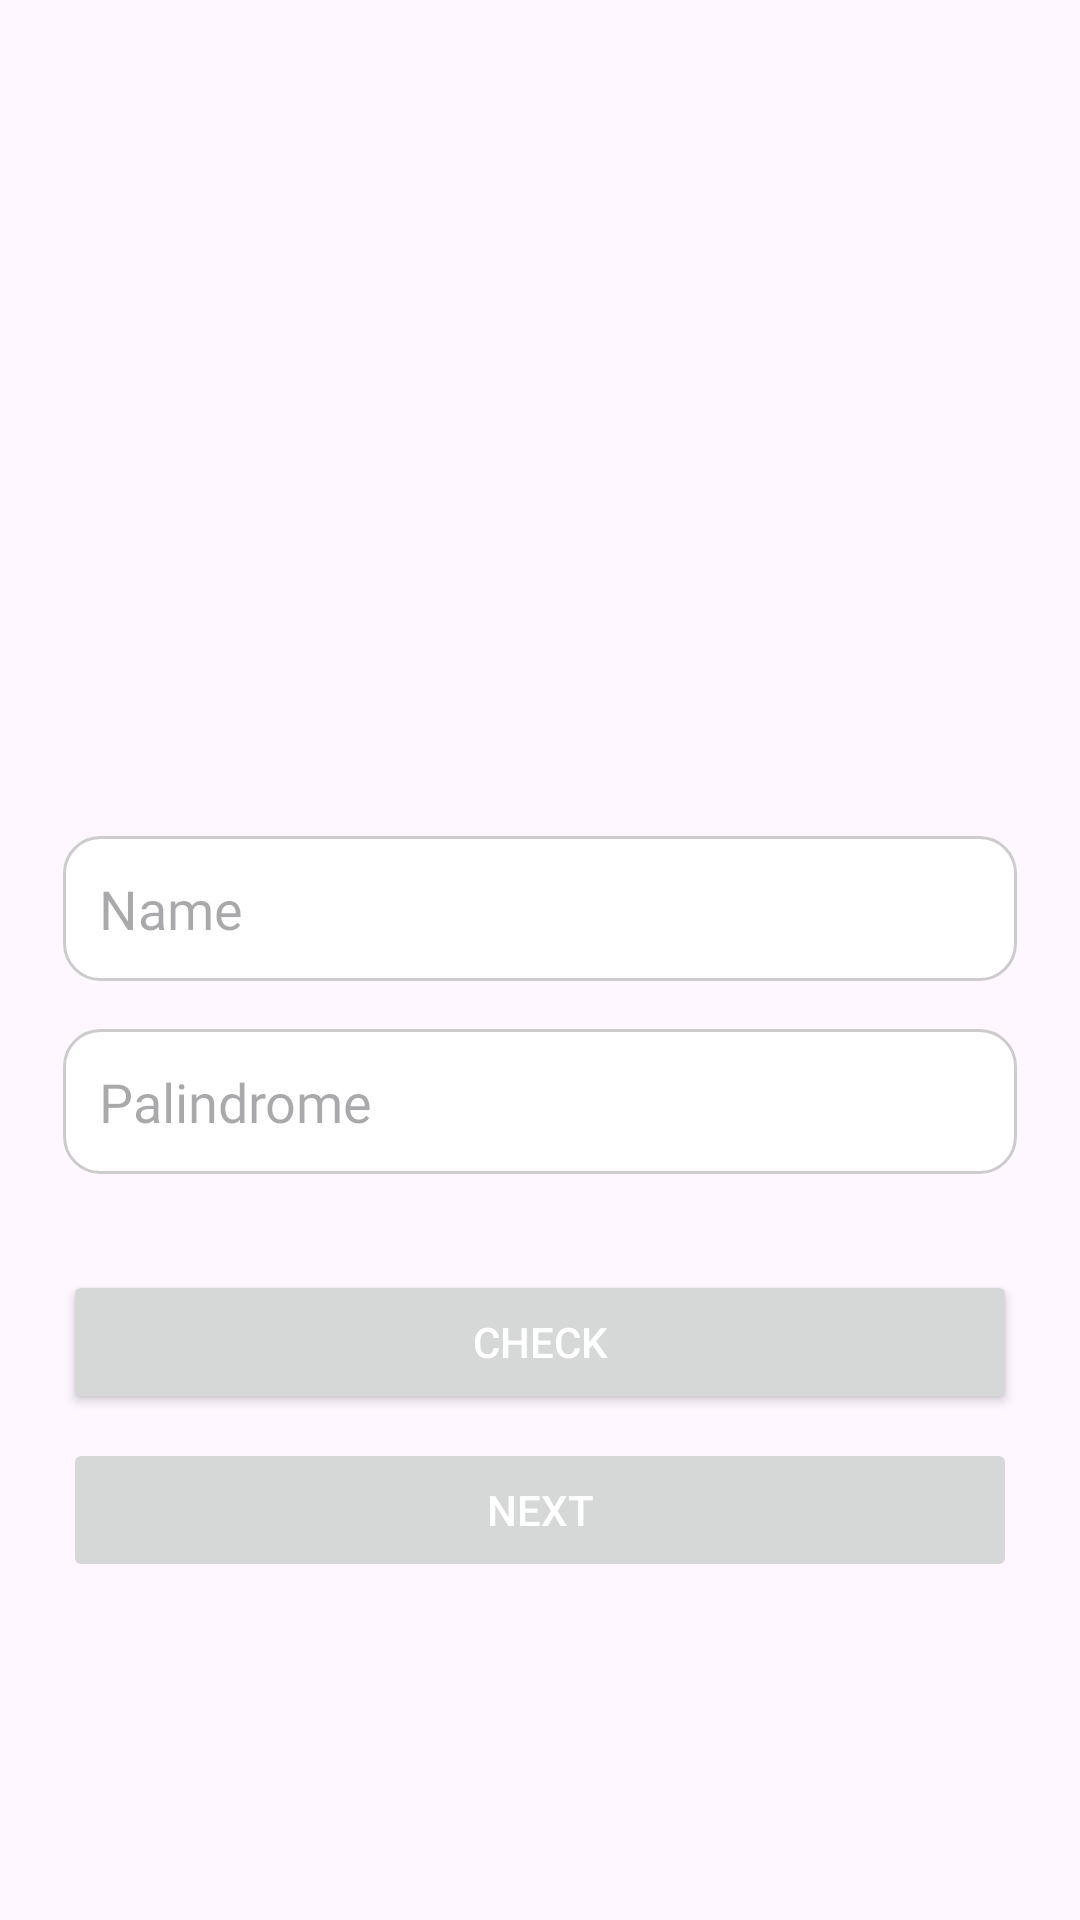

The Android layout XML behind this screen, and the referenced resources:
<!-- AndroidManifest.xml: application theme Theme.SuitmediaTechnicalTest -->
<!-- res/layout/activity_login.xml -->
<?xml version="1.0" encoding="utf-8"?>
<LinearLayout xmlns:android="http://schemas.android.com/apk/res/android"
    xmlns:tools="http://schemas.android.com/tools"
    android:id="@+id/main"
    android:layout_width="match_parent"
    android:layout_height="match_parent"
    android:background="@drawable/background"
    android:gravity="center"
    android:orientation="vertical"
    tools:context=".ui.LoginActivity">

    <ImageView
        android:layout_width="130dp"
        android:layout_height="130dp"
        android:src="@drawable/ic_photo" />

    <EditText
        android:id="@+id/etName"
        android:layout_width="match_parent"
        android:layout_height="wrap_content"
        android:layout_marginHorizontal="21dp"
        android:textColor="@color/black"
        android:layout_marginTop="36dp"
        android:autofillHints="Name"
        android:background="@drawable/edittext_background"
        android:fontFamily="@font/poppins_medium"
        android:hint="@string/name"
        android:inputType="text"
        android:padding="12dp" />

    <EditText
        android:id="@+id/etPalindrome"
        android:layout_width="match_parent"
        android:layout_height="wrap_content"
        android:layout_marginHorizontal="21dp"
        android:layout_marginTop="16dp"
        android:autofillHints="Name"
        android:textColor="@color/black"
        android:background="@drawable/edittext_background"
        android:fontFamily="@font/poppins_medium"
        android:hint="@string/palindrome"
        android:inputType="text"
        android:padding="12dp" />

    <Button
        android:id="@+id/btnCheck"
        android:layout_width="match_parent"
        android:layout_height="wrap_content"
        android:layout_marginHorizontal="21dp"
        android:layout_marginTop="32dp"
        android:padding="12dp"
        android:textAllCaps="true"
        android:text="@string/check"
        android:textColor="@color/white"/>

    <Button
        android:id="@+id/btnNext"
        android:layout_width="match_parent"
        android:layout_height="wrap_content"
        android:layout_marginHorizontal="21dp"
        android:layout_marginTop="8dp"
        android:padding="12dp"
        android:textAllCaps="true"
        android:enabled="false"
        android:text="@string/next"
        android:textColor="@color/white"/>

</LinearLayout>
<!-- resources referenced by this layout -->
<resources>
  <color name="black">#FF000000</color>
  <color name="white">#FFFFFFFF</color>
  <!-- drawable edittext_background (drawable) -->
  <?xml version="1.0" encoding="utf-8"?>
  <shape xmlns:android="http://schemas.android.com/apk/res/android"
      android:shape="rectangle">
  
      
      <solid android:color="#FFFFFF" /> 
  
      
      <stroke
          android:width="1dp"
          android:color="#CCCCCC" /> 
  
      
      <corners android:radius="12dp" /> 
  
      
      <padding
          android:left="8dp"
          android:right="8dp"
          android:top="4dp"
          android:bottom="4dp" />
  
  </shape>
  <string name="check">Check</string>
  <string name="name">Name</string>
  <string name="next">Next</string>
  <string name="palindrome">Palindrome</string>
  <style name="Theme.SuitmediaTechnicalTest" parent="Base.Theme.SuitmediaTechnicalTest" />
  <style name="Base.Theme.SuitmediaTechnicalTest" parent="Theme.Material3.Light.NoActionBar">
          
           <item name="colorPrimary">@color/primary</item>
      </style>
  <color name="primary">#2B637B</color>
</resources>
